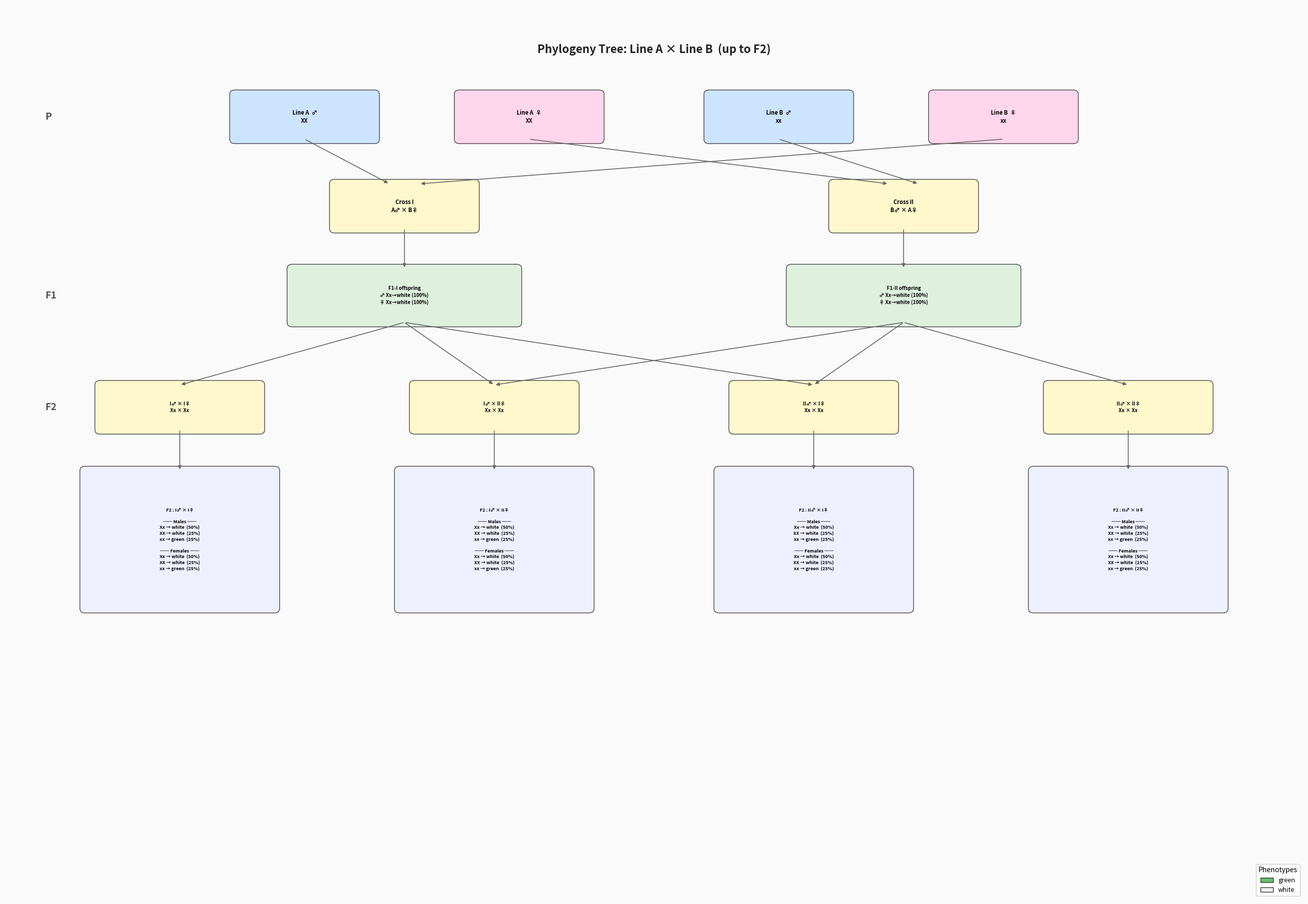

This chart was generated by the following Python code:
"""
Generalizable Phylogeny Tree Diagram Generator

Generates genotype and phenotype pedigree diagrams up to F2 for
crosses between two lines (A and B).  Supports:

  * Arbitrary ploidy  (haploid, diploid, tetraploid, …)
  * Autosomal and sex-linked (X-linked / Z-linked) inheritance
  * Cytoplasmic / maternal-effect factors
  * Sex-limited expression and sex-specific lethality
  * Fully custom offspring-generation functions

Usage:
    Modify the CONFIGURATION section at the bottom with your genotypes
    and phenotype rules, then run:

        python phylogeny_tree.py

Convention:
    X = dominant allele controlling the phenotype
    x = recessive allele
"""

from __future__ import annotations

import itertools
from collections import Counter
from typing import Callable

import matplotlib
matplotlib.use("Agg")  # non-interactive backend

import matplotlib.pyplot as plt
import matplotlib.patches as mpatches


# ---------------------------------------------------------------------------
# Core genetics helpers
# ---------------------------------------------------------------------------

Genotype = tuple[str, ...]
Ratios   = dict[Genotype, float]

# A function that, given (sire_genotype, dam_genotype), returns a list of
# offspring genotypes (one entry per equally-likely outcome).
OffspringFn = Callable[[Genotype, Genotype], list[Genotype]]

# Phenotype function: (genotype, sex) → phenotype name
PhenotypeFn = Callable[[Genotype, str], str]


def gametes(genotype: Genotype) -> list[Genotype]:
    """Return all possible gametes from a genotype.

    For an organism with ploidy *n* the genotype has *n* alleles and each
    gamete carries *n // 2* alleles (like meiosis halving the chromosome
    number).  All unique combinations of choosing n//2 alleles from the
    genotype are returned.

    For haploid (single-allele) genotypes the gamete is the genotype itself.
    """
    n = len(genotype)
    if n <= 1:
        return [genotype]
    half = n // 2
    seen: set[Genotype] = set()
    result: list[Genotype] = []
    for combo in itertools.combinations(genotype, half):
        canon = tuple(sorted(combo))
        if canon not in seen:
            seen.add(canon)
            result.append(canon)
    return result


def cross(parent_a: Genotype, parent_b: Genotype) -> list[Genotype]:
    """Return every possible offspring genotype from two parents.

    Each gamete from *parent_a* is combined with each gamete from *parent_b*.
    Resulting genotypes are sorted tuples so that e.g. ('X', 'x') and
    ('x', 'X') are treated as the same genotype.
    """
    gam_a = gametes(parent_a)
    gam_b = gametes(parent_b)
    offspring: list[Genotype] = []
    for ga in gam_a:
        for gb in gam_b:
            child = tuple(sorted(ga + gb))
            offspring.append(child)
    return offspring


def offspring_ratios(offspring: list[Genotype]) -> Ratios:
    """Compute genotype → fractional ratio from a list of offspring."""
    counts = Counter(offspring)
    total = len(offspring)
    return {gt: count / total for gt, count in counts.items()}


def format_genotype(gt: Genotype) -> str:
    """Human-readable genotype string, e.g. ('X', 'x') → 'Xx'."""
    return "".join(gt)


# ---------------------------------------------------------------------------
# Built-in offspring functions
# ---------------------------------------------------------------------------

def autosomal_offspring(sire: Genotype, dam: Genotype) -> list[Genotype]:
    """Standard Mendelian cross — same genotypes for both sexes."""
    return cross(sire, dam)


def x_linked_male_offspring(sire: Genotype, dam: Genotype) -> list[Genotype]:
    """X-linked (XX♀ / XY♂): sons get their X only from their mother.

    The sire's X-linked genotype is NOT passed to sons (they get Y instead).
    Each son is hemizygous — carrying one maternal gamete.
    """
    return gametes(dam)


def x_linked_female_offspring(sire: Genotype, dam: Genotype) -> list[Genotype]:
    """X-linked (XX♀ / XY♂): daughters get X from both parents."""
    return cross(sire, dam)


# ---------------------------------------------------------------------------
# Sex-aware crossing engine
# ---------------------------------------------------------------------------

class Line:
    """A breeding line with separate male and female genotypes."""

    def __init__(self, name: str, male_gt: Genotype, female_gt: Genotype):
        self.name = name
        self.male_gt = male_gt
        self.female_gt = female_gt

    def __repr__(self) -> str:
        return (f"Line({self.name}, male={format_genotype(self.male_gt)}, "
                f"female={format_genotype(self.female_gt)})")


class CrossResult:
    """Stores the result of a single cross."""

    def __init__(
        self,
        label: str,
        sire_gt: Genotype,
        dam_gt: Genotype,
        male_ratios: Ratios,
        female_ratios: Ratios,
        phenotype_fn: PhenotypeFn,
    ):
        self.label = label
        self.sire_gt = sire_gt
        self.dam_gt = dam_gt
        self.male_ratios = male_ratios
        self.female_ratios = female_ratios
        self.phenotype_fn = phenotype_fn

    # Convenience -----------------------------------------------------------

    def _pheno_ratios(self, ratios: Ratios, sex: str) -> dict[str, float]:
        pheno: dict[str, float] = {}
        for gt, frac in ratios.items():
            p = self.phenotype_fn(gt, sex)
            pheno[p] = pheno.get(p, 0.0) + frac
        return pheno

    @property
    def male_pheno(self) -> dict[str, float]:
        return self._pheno_ratios(self.male_ratios, "male")

    @property
    def female_pheno(self) -> dict[str, float]:
        return self._pheno_ratios(self.female_ratios, "female")

    def summary(self) -> str:
        parts = [self.label]
        parts.append(f"  Sire: {format_genotype(self.sire_gt)}  ×  "
                     f"Dam: {format_genotype(self.dam_gt)}")
        parts.append("  Males:   " + self._ratio_str(self.male_ratios,
                                                      self.male_pheno, "male"))
        parts.append("  Females: " + self._ratio_str(self.female_ratios,
                                                      self.female_pheno, "female"))
        return "\n".join(parts)

    @staticmethod
    def _ratio_str(gt_ratios: Ratios,
                   ph_ratios: dict[str, float], sex: str) -> str:
        gt_parts = [f"{format_genotype(gt)} ({v:.2%})"
                    for gt, v in sorted(gt_ratios.items())]
        ph_parts = [f"{p} ({v:.2%})"
                    for p, v in sorted(ph_ratios.items())]
        return ("Geno: " + ", ".join(gt_parts) +
                "  |  Pheno: " + ", ".join(ph_parts))


def perform_cross(
    label: str,
    sire_gt: Genotype,
    dam_gt: Genotype,
    male_offspring_fn: OffspringFn,
    female_offspring_fn: OffspringFn,
    phenotype_fn: PhenotypeFn,
) -> CrossResult:
    """Cross *sire_gt* × *dam_gt* and compute male / female offspring ratios.

    *male_offspring_fn(sire, dam)* returns the list of equally-likely male
    offspring genotypes.  *female_offspring_fn(sire, dam)* does the same for
    female offspring.  This design lets you model autosomal, sex-linked, or
    any custom inheritance pattern.
    """
    male_raw  = male_offspring_fn(sire_gt, dam_gt)
    female_raw = female_offspring_fn(sire_gt, dam_gt)
    return CrossResult(
        label, sire_gt, dam_gt,
        offspring_ratios(male_raw),
        offspring_ratios(female_raw),
        phenotype_fn,
    )


# ---------------------------------------------------------------------------
# Full pedigree builder (P → F1 → F2)
# ---------------------------------------------------------------------------

def build_pedigree(
    line_a: Line,
    line_b: Line,
    male_offspring_fn: OffspringFn,
    female_offspring_fn: OffspringFn,
    phenotype_fn: PhenotypeFn,
) -> dict[str, CrossResult]:
    """Build the complete pedigree from two parental lines up to F2.

    Returns a dict keyed by cross label.
    """
    results: dict[str, CrossResult] = {}

    # --- F1 ----------------------------------------------------------------
    f1_I = perform_cross(
        "F1 Cross I (A♂ × B♀)", line_a.male_gt, line_b.female_gt,
        male_offspring_fn, female_offspring_fn, phenotype_fn,
    )
    f1_II = perform_cross(
        "F1 Cross II (B♂ × A♀)", line_b.male_gt, line_a.female_gt,
        male_offspring_fn, female_offspring_fn, phenotype_fn,
    )
    results["F1_I"] = f1_I
    results["F1_II"] = f1_II

    # Representative F1 genotypes (most common) for building F2
    def _pick_representative(ratios: Ratios) -> Genotype:
        return max(ratios, key=lambda k: ratios[k])

    f1_I_male = _pick_representative(f1_I.male_ratios)
    f1_I_female = _pick_representative(f1_I.female_ratios)
    f1_II_male = _pick_representative(f1_II.male_ratios)
    f1_II_female = _pick_representative(f1_II.female_ratios)

    # --- F2 ----------------------------------------------------------------
    f2_labels = [
        ("F2 I♂×I♀",   f1_I_male,  f1_I_female),
        ("F2 I♂×II♀",  f1_I_male,  f1_II_female),
        ("F2 II♂×I♀",  f1_II_male, f1_I_female),
        ("F2 II♂×II♀", f1_II_male, f1_II_female),
    ]
    for lbl, sire, dam in f2_labels:
        key = (lbl.replace(" ", "_").replace("♂", "m")
                   .replace("♀", "f").replace("×", "x"))
        results[key] = perform_cross(
            lbl, sire, dam,
            male_offspring_fn, female_offspring_fn, phenotype_fn,
        )

    return results


# ---------------------------------------------------------------------------
# Matplotlib tree diagram
# ---------------------------------------------------------------------------

_PHENOTYPE_COLORS: dict[str, str] = {
    "white": "#f0f0f0",
    "green": "#6abf69",
    "red": "#e06060",
    "blue": "#6090e0",
    "yellow": "#e0d060",
    "black": "#404040",
}


def _color_for(phenotype: str) -> str:
    return _PHENOTYPE_COLORS.get(phenotype.lower().strip(), "#cccccc")


def _box(ax: plt.Axes, x: float, y: float, text: str,
         color: str = "#ffffff", w: float = 2.4, h: float = 0.9,
         fontsize: int = 8, textcolor: str = "black"):
    """Draw a rounded box with centred text."""
    rect = mpatches.FancyBboxPatch(
        (x - w / 2, y - h / 2), w, h,
        boxstyle="round,pad=0.1", facecolor=color,
        edgecolor="#444444", linewidth=1.0,
    )
    ax.add_patch(rect)
    ax.text(x, y, text, ha="center", va="center",
            fontsize=fontsize, color=textcolor, fontweight="bold",
            linespacing=1.35, clip_on=False)


def _arrow(ax: plt.Axes, x0: float, y0: float, x1: float, y1: float,
           color: str = "#666666"):
    ax.annotate(
        "", xy=(x1, y1), xytext=(x0, y0),
        arrowprops=dict(arrowstyle="-|>", color=color, lw=1.2,
                        connectionstyle="arc3,rad=0"),
    )


def _ratio_line(ratios: dict[tuple[str, ...], float],
                phenotype_fn: Callable[[tuple[str, ...], str], str],
                sex: str) -> str:
    """One-line summary: 'Xx → white (50%)  xx → green (25%)' etc."""
    icon = "♂" if sex == "male" else "♀"
    parts: list[str] = []
    for gt, frac in sorted(ratios.items(), key=lambda kv: -kv[1]):
        p = phenotype_fn(gt, sex)
        pct = frac * 100
        pct_s = f"{int(pct)}%" if pct == int(pct) else f"{pct:.1f}%"
        parts.append(f"{format_genotype(gt)}→{p} ({pct_s})")
    return f"{icon} " + "  ".join(parts)


def draw_pedigree(
    line_a: Line,
    line_b: Line,
    pedigree: dict[str, CrossResult],
    title: str = "Phylogeny Tree Diagram",
    save_path: str = "phylogeny_tree.png",
):
    """Draw the full P → F1 → F2 pedigree tree and save to *save_path*."""

    # --- Canvas setup (wide, non-equal-aspect for readability) -------------
    fig, ax = plt.subplots(figsize=(26, 18))
    ax.set_xlim(-13, 13)
    ax.set_ylim(-2, 18)
    ax.axis("off")
    fig.patch.set_facecolor("#fafafa")

    # ---- Y levels ---------------------------------------------------------
    Y_TITLE = 17.0
    Y_P     = 15.5          # parental row
    Y_CROSS = 13.5          # cross-label row
    Y_F1    = 11.5          # F1 offspring row
    Y_F2LBL = 9.0           # F2 cross-label row
    Y_F2    = 5.5           # F2 offspring detail row

    BW = 2.8   # standard box width
    BH = 1.0   # standard box height
    FS = 8     # font size

    # ---- Title ------------------------------------------------------------
    ax.text(0, Y_TITLE, title, ha="center", va="center", fontsize=16,
            fontweight="bold", color="#222")

    # ---- Generation labels (left margin) ----------------------------------
    ax.text(-12.2, Y_P, "P", fontsize=14, fontweight="bold", color="#555",
            va="center")
    ax.text(-12.2, Y_F1, "F1", fontsize=14, fontweight="bold", color="#555",
            va="center")
    ax.text(-12.2, Y_F2LBL, "F2", fontsize=14, fontweight="bold", color="#555",
            va="center")

    # ---- P generation (4 boxes) -------------------------------------------
    p_positions = {
        "A_male":   -7,
        "A_female": -2.5,
        "B_male":    2.5,
        "B_female":  7,
    }
    _box(ax, p_positions["A_male"], Y_P,
         f"Line A  ♂\n{format_genotype(line_a.male_gt)}", "#cde4ff",
         w=BW, h=BH, fontsize=FS)
    _box(ax, p_positions["A_female"], Y_P,
         f"Line A  ♀\n{format_genotype(line_a.female_gt)}", "#ffd6ec",
         w=BW, h=BH, fontsize=FS)
    _box(ax, p_positions["B_male"], Y_P,
         f"Line B  ♂\n{format_genotype(line_b.male_gt)}", "#cde4ff",
         w=BW, h=BH, fontsize=FS)
    _box(ax, p_positions["B_female"], Y_P,
         f"Line B  ♀\n{format_genotype(line_b.female_gt)}", "#ffd6ec",
         w=BW, h=BH, fontsize=FS)

    # ---- F1 cross labels --------------------------------------------------
    cross_I_x  = -5.0
    cross_II_x =  5.0

    _box(ax, cross_I_x, Y_CROSS, "Cross I\nA♂ × B♀", "#fff8cc",
         w=BW, h=BH, fontsize=FS)
    _box(ax, cross_II_x, Y_CROSS, "Cross II\nB♂ × A♀", "#fff8cc",
         w=BW, h=BH, fontsize=FS)

    # Arrows: P → Cross labels
    # Cross I: A♂ and B♀
    _arrow(ax, p_positions["A_male"], Y_P - BH / 2,
           cross_I_x - 0.3, Y_CROSS + BH / 2)
    _arrow(ax, p_positions["B_female"], Y_P - BH / 2,
           cross_I_x + 0.3, Y_CROSS + BH / 2)
    # Cross II: B♂ and A♀
    _arrow(ax, p_positions["B_male"], Y_P - BH / 2,
           cross_II_x + 0.3, Y_CROSS + BH / 2)
    _arrow(ax, p_positions["A_female"], Y_P - BH / 2,
           cross_II_x - 0.3, Y_CROSS + BH / 2)

    # ---- F1 offspring boxes -----------------------------------------------
    f1_I  = pedigree["F1_I"]
    f1_II = pedigree["F1_II"]

    def _f1_text(cr: CrossResult, tag: str) -> str:
        m = _ratio_line(cr.male_ratios, cr.phenotype_fn, "male")
        f = _ratio_line(cr.female_ratios, cr.phenotype_fn, "female")
        return f"{tag} offspring\n{m}\n{f}"

    f1_bw = 4.5
    f1_bh = 1.2
    _box(ax, cross_I_x, Y_F1, _f1_text(f1_I, "F1-I"), "#dff0df",
         w=f1_bw, h=f1_bh, fontsize=7)
    _box(ax, cross_II_x, Y_F1, _f1_text(f1_II, "F1-II"), "#dff0df",
         w=f1_bw, h=f1_bh, fontsize=7)

    _arrow(ax, cross_I_x, Y_CROSS - BH / 2, cross_I_x, Y_F1 + f1_bh / 2)
    _arrow(ax, cross_II_x, Y_CROSS - BH / 2, cross_II_x, Y_F1 + f1_bh / 2)

    # ---- F2 cross labels --------------------------------------------------
    f2_keys = [
        ("F2_ImxIf",   "I♂ × I♀"),
        ("F2_ImxIIf",  "I♂ × II♀"),
        ("F2_IImxIf",  "II♂ × I♀"),
        ("F2_IImxIIf", "II♂ × II♀"),
    ]
    f2_xs = [-9.5, -3.2, 3.2, 9.5]

    for (key, lbl), cx in zip(f2_keys, f2_xs):
        cr = pedigree[key]
        _box(ax, cx, Y_F2LBL,
             f"{lbl}\n{format_genotype(cr.sire_gt)} × {format_genotype(cr.dam_gt)}",
             "#fff8cc", w=3.2, h=BH, fontsize=7)

    # Arrows from F1 → F2 cross labels
    # I♂×I♀  (both parents from F1-I)
    _arrow(ax, cross_I_x,  Y_F1 - f1_bh / 2, f2_xs[0], Y_F2LBL + BH / 2)
    _arrow(ax, cross_I_x,  Y_F1 - f1_bh / 2, f2_xs[1], Y_F2LBL + BH / 2)
    # I♂×II♀ also needs arrow from F1-II for the dam
    _arrow(ax, cross_II_x, Y_F1 - f1_bh / 2, f2_xs[1], Y_F2LBL + BH / 2)
    # II♂×I♀ arrows from F1-II (sire) and F1-I (dam)
    _arrow(ax, cross_II_x, Y_F1 - f1_bh / 2, f2_xs[2], Y_F2LBL + BH / 2)
    _arrow(ax, cross_I_x,  Y_F1 - f1_bh / 2, f2_xs[2], Y_F2LBL + BH / 2)
    # II♂×II♀ (both parents from F1-II)
    _arrow(ax, cross_II_x, Y_F1 - f1_bh / 2, f2_xs[3], Y_F2LBL + BH / 2)

    # ---- F2 offspring detail boxes ----------------------------------------
    for (key, lbl), cx in zip(f2_keys, f2_xs):
        cr = pedigree[key]

        lines = [f"F2 : {lbl}", ""]
        lines.append("── Males ──")
        for gt, frac in sorted(cr.male_ratios.items(), key=lambda kv: -kv[1]):
            p = cr.phenotype_fn(gt, "male")
            pct = frac * 100
            pct_s = f"{int(pct)}%" if pct == int(pct) else f"{pct:.1f}%"
            lines.append(f"{format_genotype(gt)} → {p}  ({pct_s})")
        lines.append("")
        lines.append("── Females ──")
        for gt, frac in sorted(cr.female_ratios.items(), key=lambda kv: -kv[1]):
            p = cr.phenotype_fn(gt, "female")
            pct = frac * 100
            pct_s = f"{int(pct)}%" if pct == int(pct) else f"{pct:.1f}%"
            lines.append(f"{format_genotype(gt)} → {p}  ({pct_s})")

        text = "\n".join(lines)
        detail_h = max(2.5, 0.28 * len(lines))
        detail_y = Y_F2 + detail_h / 2 - 1.0
        _box(ax, cx, detail_y, text, "#eef0ff",
             w=3.8, h=detail_h, fontsize=6.5)
        _arrow(ax, cx, Y_F2LBL - BH / 2, cx, detail_y + detail_h / 2)

    # ---- Phenotype colour legend ------------------------------------------
    used_phenotypes: set[str] = set()
    for cr in pedigree.values():
        for gt in cr.male_ratios:
            used_phenotypes.add(cr.phenotype_fn(gt, "male"))
        for gt in cr.female_ratios:
            used_phenotypes.add(cr.phenotype_fn(gt, "female"))

    legend_patches = [
        mpatches.Patch(facecolor=_color_for(p), edgecolor="#333", label=p)
        for p in sorted(used_phenotypes)
    ]
    if legend_patches:
        ax.legend(handles=legend_patches, loc="lower right", fontsize=9,
                  title="Phenotypes", framealpha=0.9)

    plt.tight_layout()
    fig.savefig(save_path, dpi=200, bbox_inches="tight")
    plt.close(fig)
    print(f"Diagram saved to {save_path}")


# ---------------------------------------------------------------------------
# Text-based summary printer
# ---------------------------------------------------------------------------

def print_summary(pedigree: dict[str, CrossResult]):
    """Print a text summary of all crosses."""
    order = ["F1_I", "F1_II", "F2_ImxIf", "F2_ImxIIf", "F2_IImxIf", "F2_IImxIIf"]
    print("=" * 70)
    print("PEDIGREE SUMMARY")
    print("=" * 70)
    for key in order:
        if key in pedigree:
            print(pedigree[key].summary())
            print("-" * 70)


# ===========================================================================
#  CONFIGURATION — edit this section for your specific experiment
# ===========================================================================

if __name__ == "__main__":

    # -----------------------------------------------------------------------
    # 1.  Define parental genotypes.
    #     Each genotype is a TUPLE of allele strings.  The length of the
    #     tuple equals the ploidy for that locus.
    #
    #     Examples
    #       Diploid:   ("X", "X")  or  ("X", "x")
    #       Triploid:  ("X", "X", "x")
    #       Tetraploid:("X", "X", "x", "x")
    #       Haploid:   ("X",)
    # -----------------------------------------------------------------------

    A_MALE_GENOTYPE   = ("X", "X")       # Line A males
    A_FEMALE_GENOTYPE = ("X", "X")       # Line A females
    B_MALE_GENOTYPE   = ("x", "x")       # Line B males
    B_FEMALE_GENOTYPE = ("x", "x")       # Line B females

    # -----------------------------------------------------------------------
    # 2.  Offspring generation functions.
    #     These define HOW male and female offspring genotypes are produced
    #     from (sire_genotype, dam_genotype).
    #
    #     Built-in options:
    #       autosomal_offspring         — standard Mendelian (same for ♂/♀)
    #       x_linked_male_offspring     — sons get X from mother only
    #       x_linked_female_offspring   — daughters get X from both parents
    #
    #     You can also write a fully custom function:
    #       def my_offspring(sire, dam) -> list[tuple[str, ...]]:
    #           ...
    # -----------------------------------------------------------------------

    male_offspring_fn   = autosomal_offspring    # same as female for autosomal
    female_offspring_fn = autosomal_offspring

    # -----------------------------------------------------------------------
    # 3.  Phenotype function.
    #     Given a genotype tuple and sex string ("male" / "female"),
    #     return a phenotype name (str).
    #     Below: simple complete dominance — any 'X' allele → "white",
    #     all 'x' → "green".
    # -----------------------------------------------------------------------

    def phenotype_fn(genotype: tuple[str, ...], sex: str) -> str:
        """Return phenotype based on genotype and sex.

        Adjust this function for your specific inheritance model.
        """
        if "X" in genotype:
            return "white"
        else:
            return "green"

    # -----------------------------------------------------------------------
    # 4.  Build and display the pedigree
    # -----------------------------------------------------------------------

    line_a = Line("A", A_MALE_GENOTYPE, A_FEMALE_GENOTYPE)
    line_b = Line("B", B_MALE_GENOTYPE, B_FEMALE_GENOTYPE)

    pedigree = build_pedigree(
        line_a, line_b,
        male_offspring_fn=male_offspring_fn,
        female_offspring_fn=female_offspring_fn,
        phenotype_fn=phenotype_fn,
    )

    print_summary(pedigree)

    draw_pedigree(
        line_a, line_b, pedigree,
        title="Phylogeny Tree: Line A × Line B  (up to F2)",
        save_path="phylogeny_tree.png",
    )
